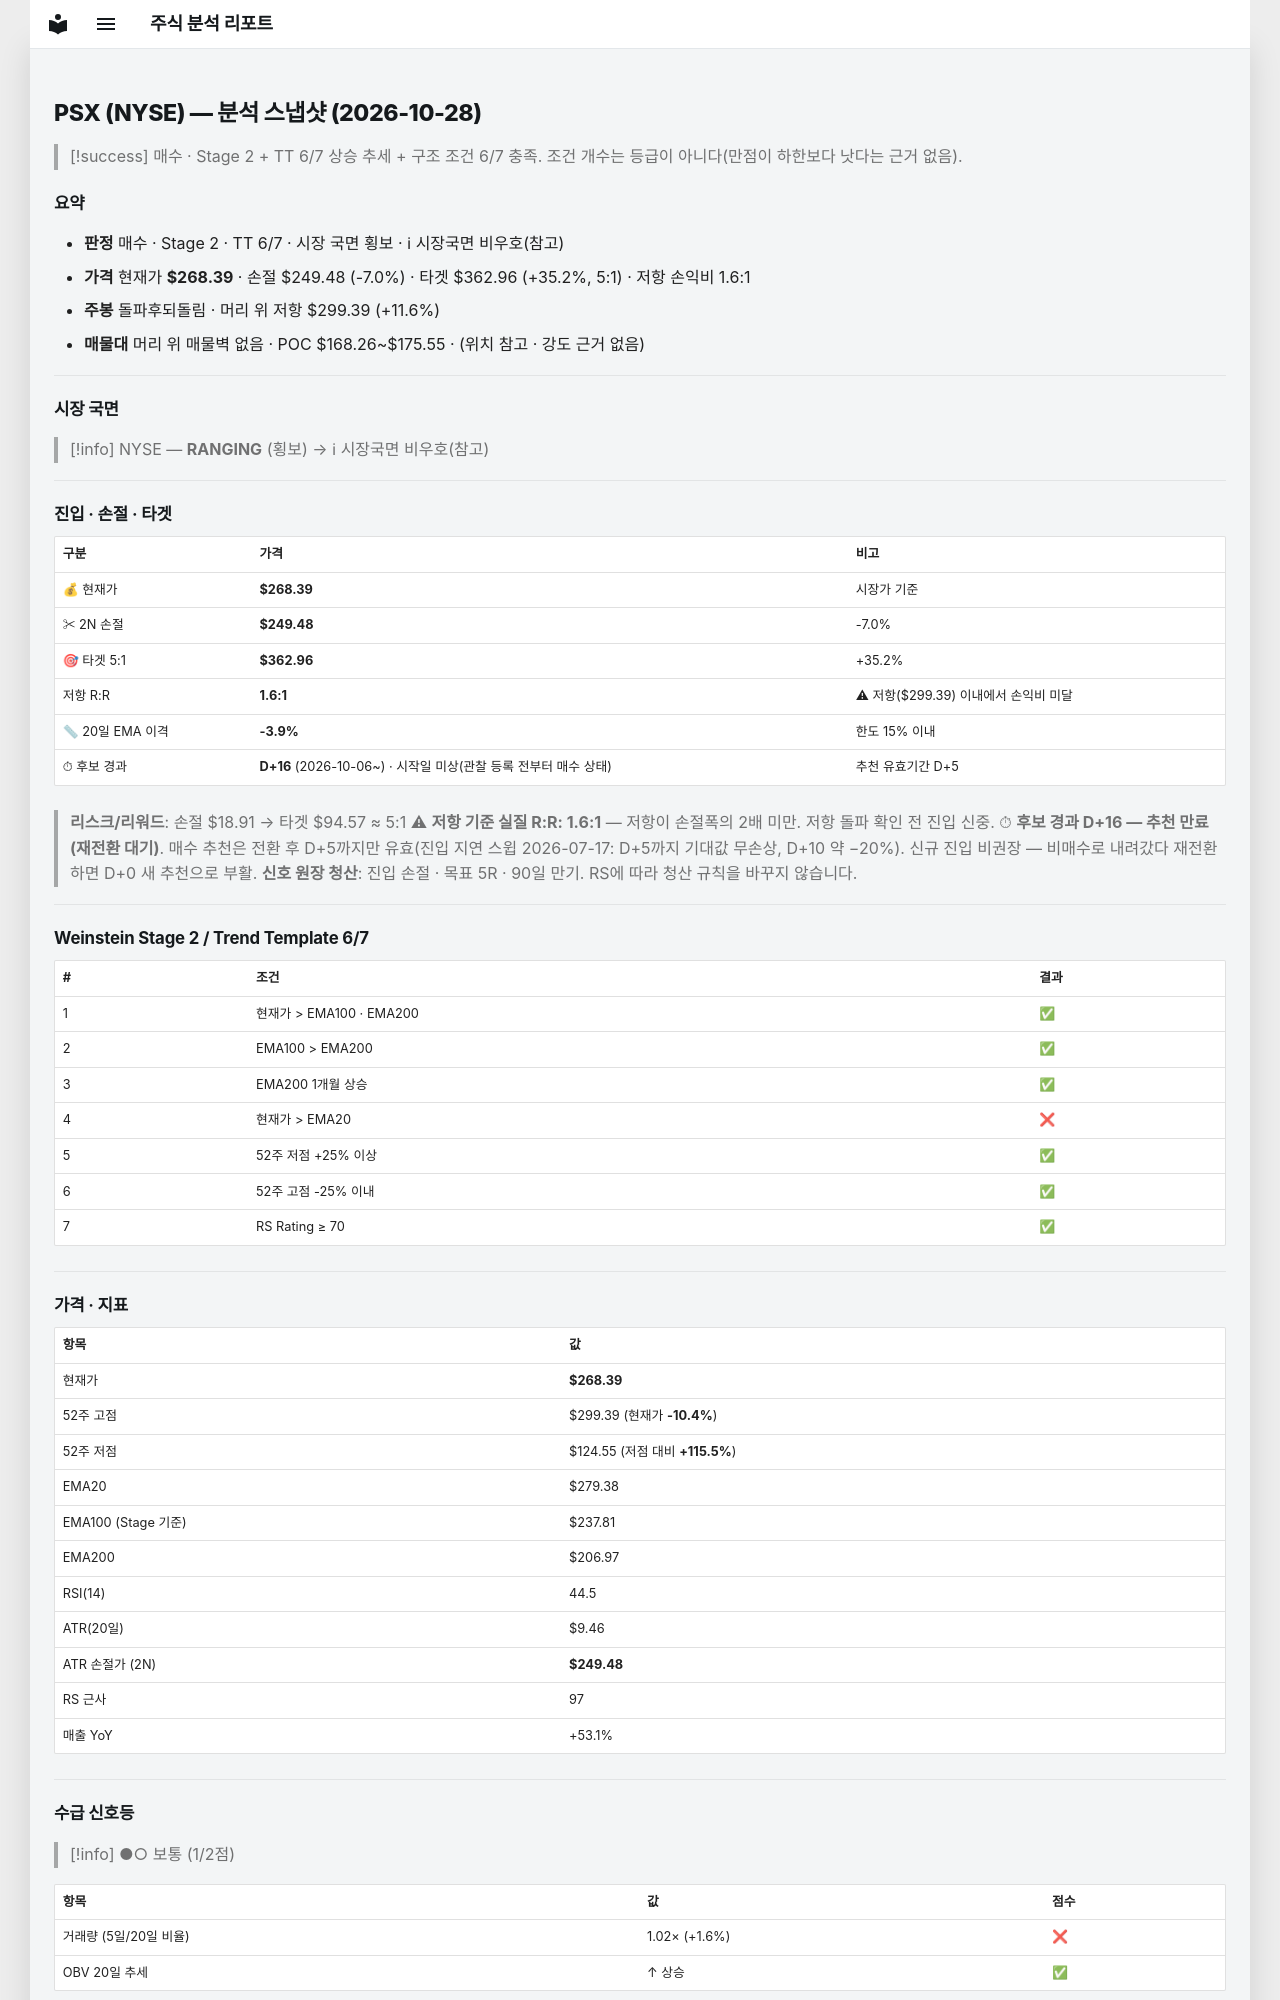

repository: soloandco/stock-reports · page: snapshots/PSX-2026-10-28/index.html · generator: mkdocs

---
type: analysis-snapshot
title: PSX 분석 스냅샷
ticker: PSX
market: NYSE
created: 2026-10-28
updated: 2026-10-28
bar-date: 2026-10-27
verdict: 매수관찰
real-rr: 1.64
sma50-gap-pct: -3.9
candidate-days: 16
candidate-since: 2026-10-06
candidate-start-unknown: true
weekly-position: 돌파후되돌림
weekly-overhead-price: 299.39
weekly-overhead-pct: 11.6
stage: 2
trend-template-score: 6
tt-max: 7
ma-set: ema-20-100-200
price: 268.3900146484375
stop-price: 249.47600953054223
market-regime: RANGING
supply-demand-score: 1/2
supply-demand-label: 보통
status: tracking
tags:
  - stock-agent
  - watchlist
  - PSX
  - analysis
related:
  - "[[analysis-template]]"
---

# PSX (NYSE) — 분석 스냅샷 (2026-10-28)

> [!success] 매수 · Stage 2 + TT 6/7
> 상승 추세 + 구조 조건 6/7 충족. 조건 개수는 등급이 아니다(만점이 하한보다 낫다는 근거 없음).

## 요약

- **판정** 매수 · Stage 2 · TT 6/7 · 시장 국면 횡보 · ℹ 시장국면 비우호(참고)
- **가격** 현재가 **$268.39** · 손절 $249.48 (-7.0%) · 타겟 $362.96 (+35.2%, 5:1) · 저항 손익비 1.6:1
- **주봉** 돌파후되돌림 · 머리 위 저항 $299.39 (+11.6%)
- **매물대** 머리 위 매물벽 없음 · POC $168.26~$175.55 · (위치 참고 · 강도 근거 없음)

---

## 시장 국면

> [!info] NYSE — **RANGING** (횡보) → ℹ 시장국면 비우호(참고)

---

## 진입 · 손절 · 타겟

| 구분 | 가격 | 비고 |
|------|------|------|
| 💰 현재가 | **$268.39** | 시장가 기준 |
| ✂ 2N 손절 | **$249.48** | -7.0% |
| 🎯 타겟 5:1 | **$362.96** | +35.2% |
| 저항 R:R | **1.6:1** | ⚠ 저항($299.39) 이내에서 손익비 미달 |
| 📏 20일 EMA 이격 | **-3.9%** | 한도 15% 이내 |
| ⏱ 후보 경과 | **D+16** (2026-10-06~) · 시작일 미상(관찰 등록 전부터 매수 상태) | 추천 유효기간 D+5 |

> **리스크/리워드**: 손절 $18.91 → 타겟 $94.57 ≈ 5:1
> ⚠ **저항 기준 실질 R:R: 1.6:1** — 저항이 손절폭의 2배 미만. 저항 돌파 확인 전 진입 신중.
> ⏱ **후보 경과 D+16 — 추천 만료(재전환 대기)**. 매수 추천은 전환 후 D+5까지만 유효(진입 지연 스윕 2026-07-17: D+5까지 기대값 무손상, D+10 약 −20%). 신규 진입 비권장 — 비매수로 내려갔다 재전환하면 D+0 새 추천으로 부활.
> **신호 원장 청산**: 진입 손절 · 목표 5R · 90일 만기. RS에 따라 청산 규칙을 바꾸지 않습니다.

---

## Weinstein Stage 2 / Trend Template 6/7

| # | 조건 | 결과 |
|---|------|------|
| 1 | 현재가 > EMA100 · EMA200 | ✅ |
| 2 | EMA100 > EMA200 | ✅ |
| 3 | EMA200 1개월 상승 | ✅ |
| 4 | 현재가 > EMA20 | ❌ |
| 5 | 52주 저점 +25% 이상 | ✅ |
| 6 | 52주 고점 -25% 이내 | ✅ |
| 7 | RS Rating ≥ 70 | ✅ |

---

## 가격 · 지표

| 항목 | 값 |
|------|---|
| 현재가 | **$268.39** |
| 52주 고점 | $299.39 (현재가 **-10.4%**) |
| 52주 저점 | $124.55 (저점 대비 **+115.5%**) |
| EMA20 | $279.38 |
| EMA100 (Stage 기준) | $237.81 |
| EMA200 | $206.97 |
| RSI(14) | 44.5 |
| ATR(20일) | $9.46 |
| ATR 손절가 (2N) | **$249.48** |
| RS 근사 | 97 |
| 매출 YoY | +53.1% |

---
## 수급 신호등

> [!info] ●○ 보통 (1/2점)

| 항목 | 값 | 점수 |
|------|------|------|
| 거래량 (5일/20일 비율) | 1.02× (+1.6%) | ❌ |
| OBV 20일 추세 | ↑ 상승 | ✅ |

> **판독법**: 거래량이 20일 평균보다 20% 이상 많고 OBV(온밸런스볼륨)가 상승 중이면 매집 수급이 강한 것으로 판단합니다.

---
